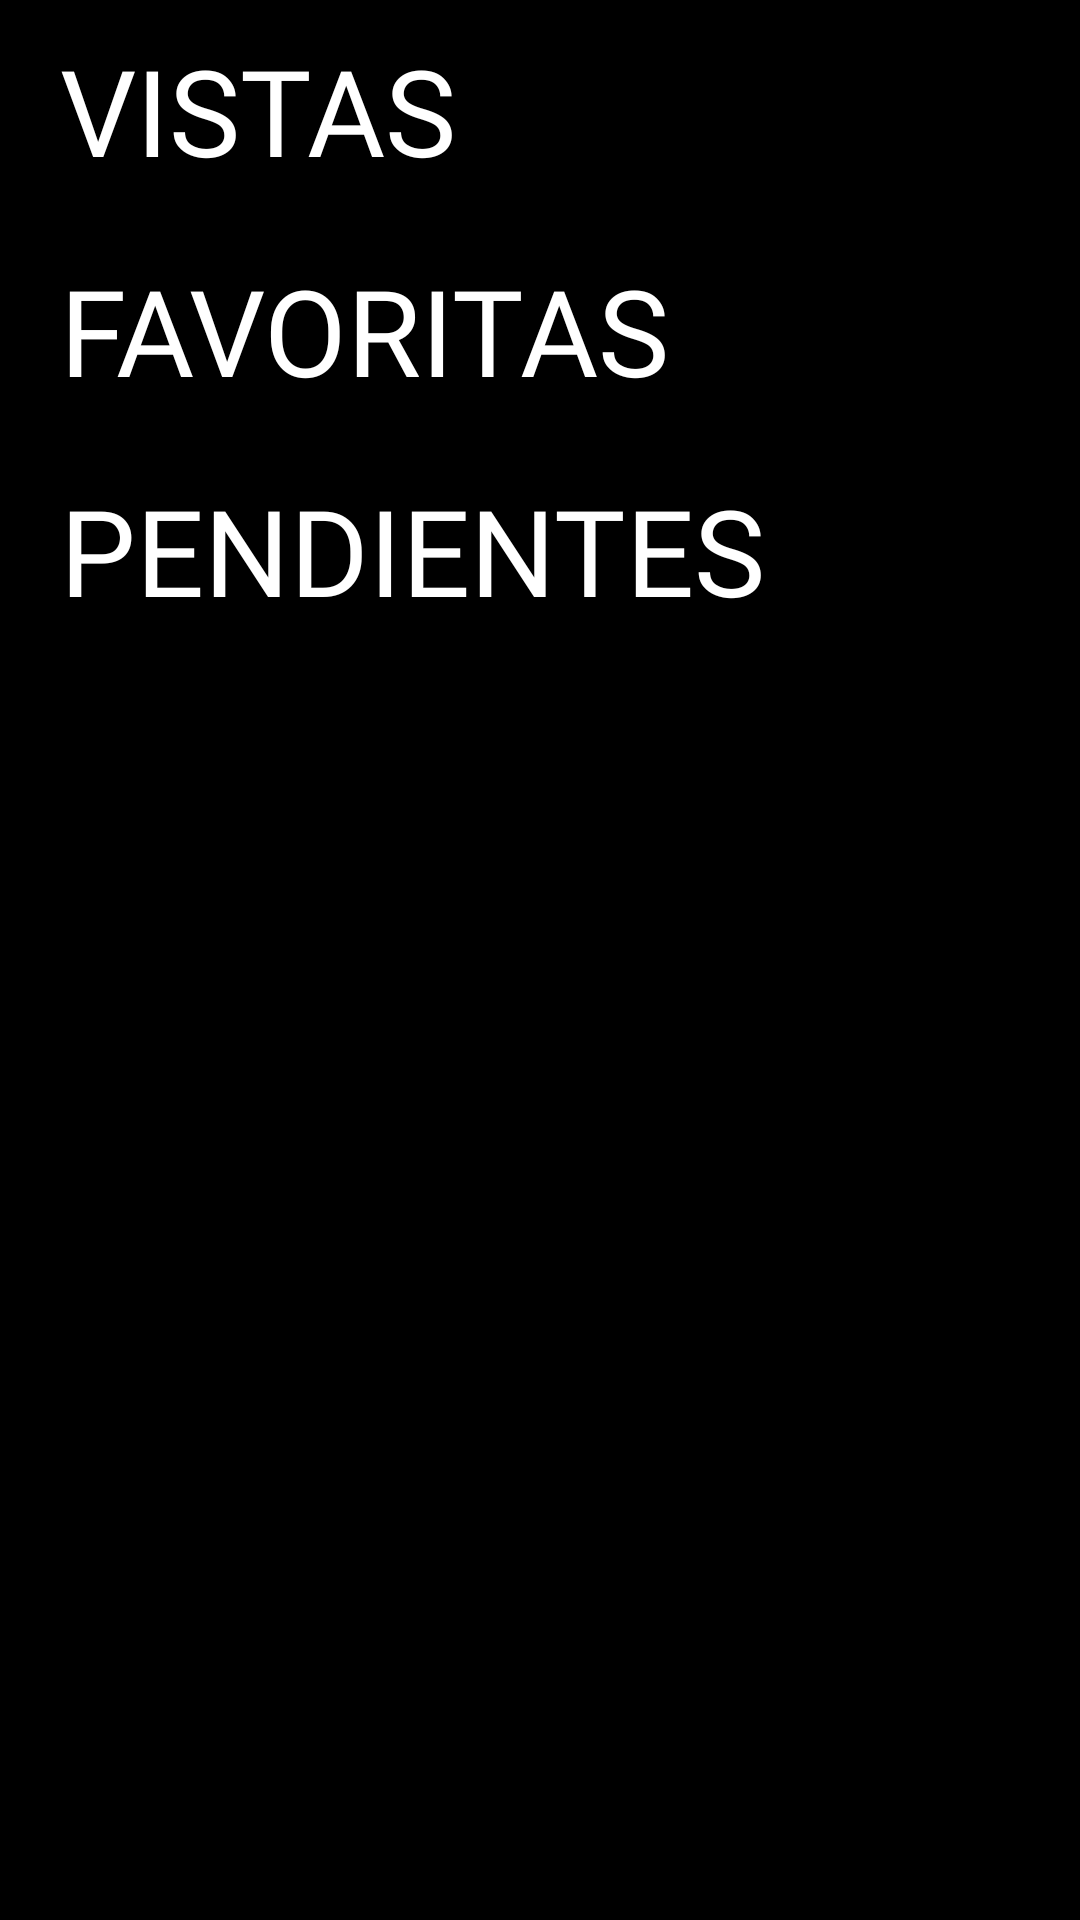

Here is an Android app screen rendered from its layout file. Give the layout XML and the strings, colors and styles it references.
<!-- AndroidManifest.xml: application theme Theme.Design.NoActionBar -->
<!-- res/layout/listas_layout.xml -->
<?xml version="1.0" encoding="utf-8"?>
<androidx.constraintlayout.widget.ConstraintLayout xmlns:android="http://schemas.android.com/apk/res/android"
    android:layout_width="match_parent"
    android:layout_height="match_parent"
    android:background="#000000">

    <ScrollView
        android:layout_width="match_parent"
        android:layout_height="match_parent">

        <LinearLayout
            android:layout_width="match_parent"
            android:layout_height="wrap_content"
            android:orientation="vertical">

            <LinearLayout
                android:layout_width="match_parent"
                android:layout_height="match_parent"
                android:orientation="vertical">

                <TextView
                    android:id="@+id/textViewvistas"
                    android:layout_width="match_parent"
                    android:layout_height="wrap_content"
                    android:fontFamily="@font/roboto_condensed_bold"
                    android:padding="10dp"
                    android:text=" VISTAS"
                    android:textColor="#FFFFFF"
                    android:textSize="40dp" />

                <androidx.recyclerview.widget.RecyclerView
                    android:id="@+id/rv_listavistas"
                    android:layout_width="match_parent"
                    android:layout_height="match_parent" />
            </LinearLayout>

            <LinearLayout
                android:layout_width="match_parent"
                android:layout_height="match_parent"
                android:orientation="vertical">

                <TextView
                    android:id="@+id/textViewfavoritas"
                    android:layout_width="match_parent"
                    android:layout_height="wrap_content"
                    android:fontFamily="@font/roboto_condensed_bold"
                    android:padding="10dp"
                    android:text=" FAVORITAS"
                    android:textColor="#FFFFFF"
                    android:textSize="40dp" />

                <androidx.recyclerview.widget.RecyclerView
                    android:id="@+id/rv_listafavoritas"
                    android:layout_width="match_parent"
                    android:layout_height="match_parent"
                    android:background="#000000" />
            </LinearLayout>

            <LinearLayout
                android:layout_width="match_parent"
                android:layout_height="match_parent"
                android:orientation="vertical">

                <TextView
                    android:id="@+id/textViewpendientes"
                    android:layout_width="match_parent"
                    android:layout_height="wrap_content"
                    android:fontFamily="@font/roboto_condensed_bold"
                    android:padding="10dp"
                    android:text=" PENDIENTES"
                    android:textColor="#FFFFFF"
                    android:textSize="40dp" />

                <androidx.recyclerview.widget.RecyclerView
                    android:id="@+id/rv_listapendientes"
                    android:layout_width="match_parent"
                    android:layout_height="match_parent" />
            </LinearLayout>

        </LinearLayout>
    </ScrollView>

</androidx.constraintlayout.widget.ConstraintLayout>
<!-- resources referenced by this layout -->
<resources>

</resources>
